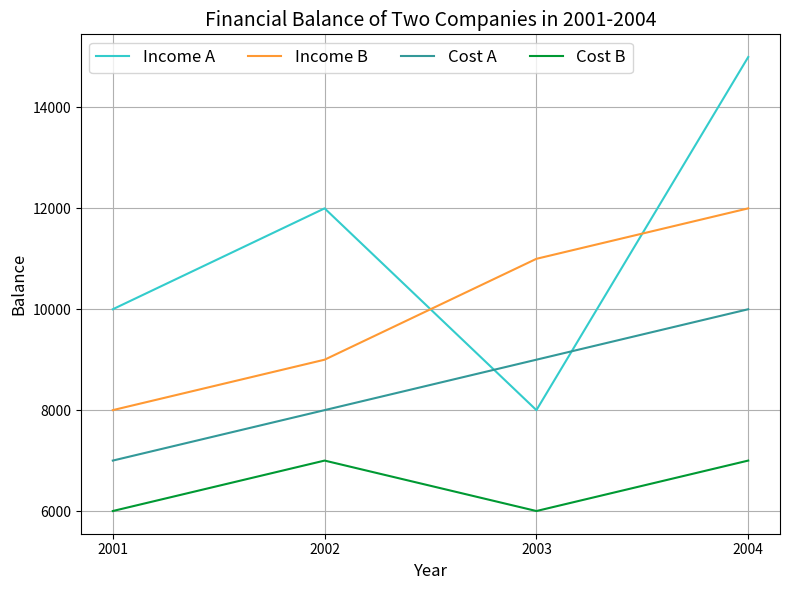

Here is the Python script that generated this plot: (Note: this script raises an exception after producing the figure.)

import matplotlib.pyplot as plt
import numpy as np

fig = plt.figure(figsize=(8, 6))
ax = fig.add_subplot(111)

# Get data
year = np.array([2001, 2002, 2003, 2004])
incomeA = np.array([10000, 12000, 8000, 15000])
incomeB = np.array([8000, 9000, 11000, 12000])
costA = np.array([7000, 8000, 9000, 10000])
costB = np.array([6000, 7000, 6000, 7000])

# Plot
ax.plot(year, incomeA, color='#33cccc', label='Income A')
ax.plot(year, incomeB, color='#ff9933', label='Income B')
ax.plot(year, costA, color='#339999', label='Cost A')
ax.plot(year, costB, color='#009933', label='Cost B')

# Set labels
ax.set_title('Financial Balance of Two Companies in 2001-2004', fontsize=14)
ax.set_xlabel('Year', fontsize=12)
ax.set_ylabel('Balance', fontsize=12)

# Set ticks
ax.set_xticks(year)

# Set legend, grid, and save
ax.legend(loc='best', fontsize=12, ncol=4)
ax.grid()
fig.tight_layout()
fig.savefig('line chart/png/19.png', dpi=300)
plt.clf()
